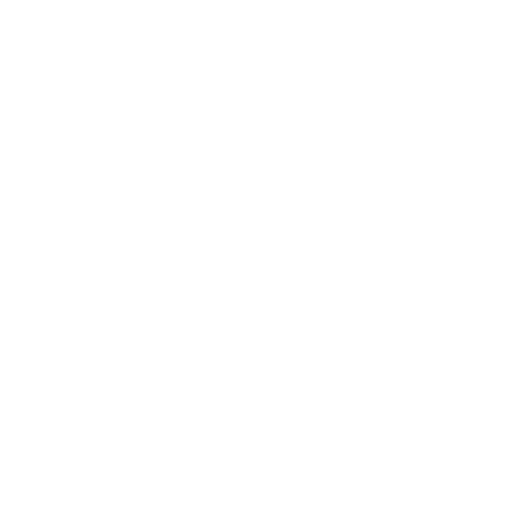
t = 0.00 s
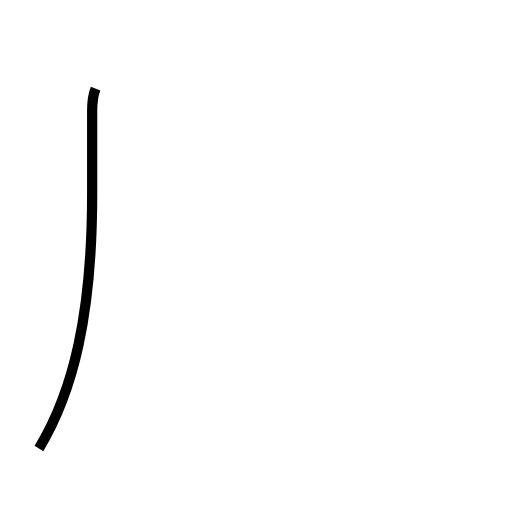
t = 1.08 s
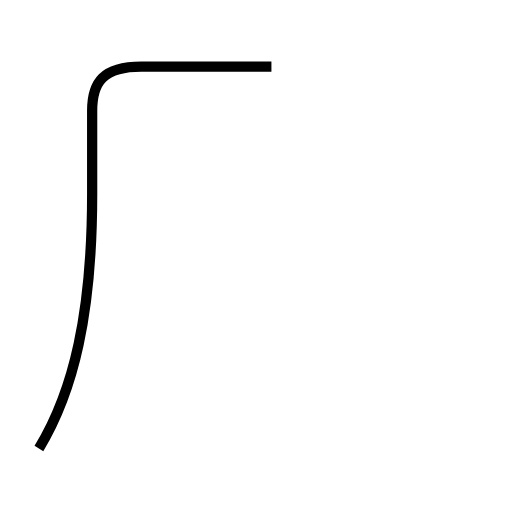
t = 1.62 s
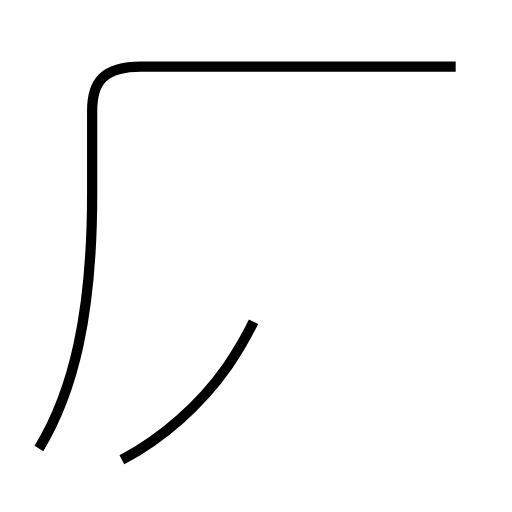
t = 2.73 s
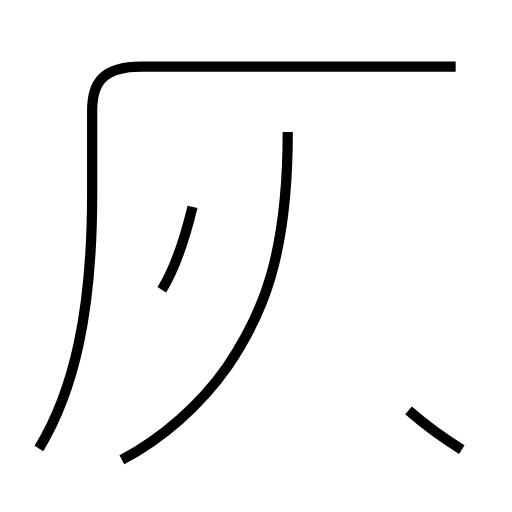
t = 3.75 s
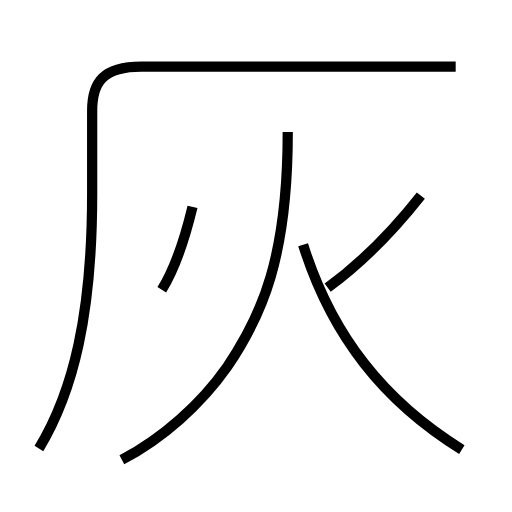
t = 4.72 s

The animated SVG that drew these frames (rendered in a browser with its animation timeline set to each time). Animation: 5 SMIL elements (animate=5); one cycle of 4.72 s.

<?xml version='1.0' encoding='utf-8'?>
<svg viewBox="0.0 -6.0 50.0 50.0" version="1.1" xmlns="http://www.w3.org/2000/svg"><rect x="-1000" y="-1000" width="2000" height="2000" stroke="white" fill="white" /><g style="fill:none;stroke:#000000;stroke-width:1"><path d="M 3.8 -0.2 C 7.2 -5.8 9.0 -13.4 9.0 -25.1 L 9.0 -33.2 C 9.0 -36.0 10.1 -37.5 13.8 -37.5 L 44.5 -37.5 " transform="translate(0.0 38.0)" stroke-dasharray="72.04288438961426" stroke-dashoffset="72.04288438961426"><animate attributeName="stroke-dashoffset" from="72.04288438961426" to="0" dur="2.1612865316884275s" begin="0s" fill="freeze" /></path><path d="M 11.9 0.9 C 15.9 -1.2 19.6 -4.5 22.2 -8.2 C 25.6 -13.2 28.1 -18.9 28.1 -31.1 " transform="translate(0.0 38.0)" stroke-dasharray="37.92425505955069" stroke-dashoffset="37.92425505955069"><animate attributeName="stroke-dashoffset" from="37.92425505955069" to="0" dur="1.1377276517865207s" begin="2.1612865316884275s" fill="freeze" /></path><path d="M 15.8 -15.7 C 17.1 -17.8 18.1 -20.9 18.8 -23.8 " transform="translate(0.0 38.0)" stroke-dasharray="8.670210179922051" stroke-dashoffset="8.670210179922051"><animate attributeName="stroke-dashoffset" from="8.670210179922051" to="0" dur="0.26010630539766155s" begin="3.2990141834749482s" fill="freeze" /></path><path d="M 45.1 -0.1 C 37.5 -4.8 32.4 -11.2 29.6 -20.1 " transform="translate(0.0 38.0)" stroke-dasharray="25.88853946138741" stroke-dashoffset="25.88853946138741"><animate attributeName="stroke-dashoffset" from="25.88853946138741" to="0" dur="0.7766561838416223s" begin="3.55912048887261s" fill="freeze" /></path><path d="M 32.0 -15.9 C 35.4 -18.4 38.5 -21.6 41.1 -24.9" transform="translate(0.0 38.0)" stroke-dasharray="12.836721299983365" stroke-dashoffset="12.836721299983365"><animate attributeName="stroke-dashoffset" from="12.836721299983365" to="0" dur="0.38510163899950095s" begin="4.335776672714232s" fill="freeze" /></path></g></svg>
